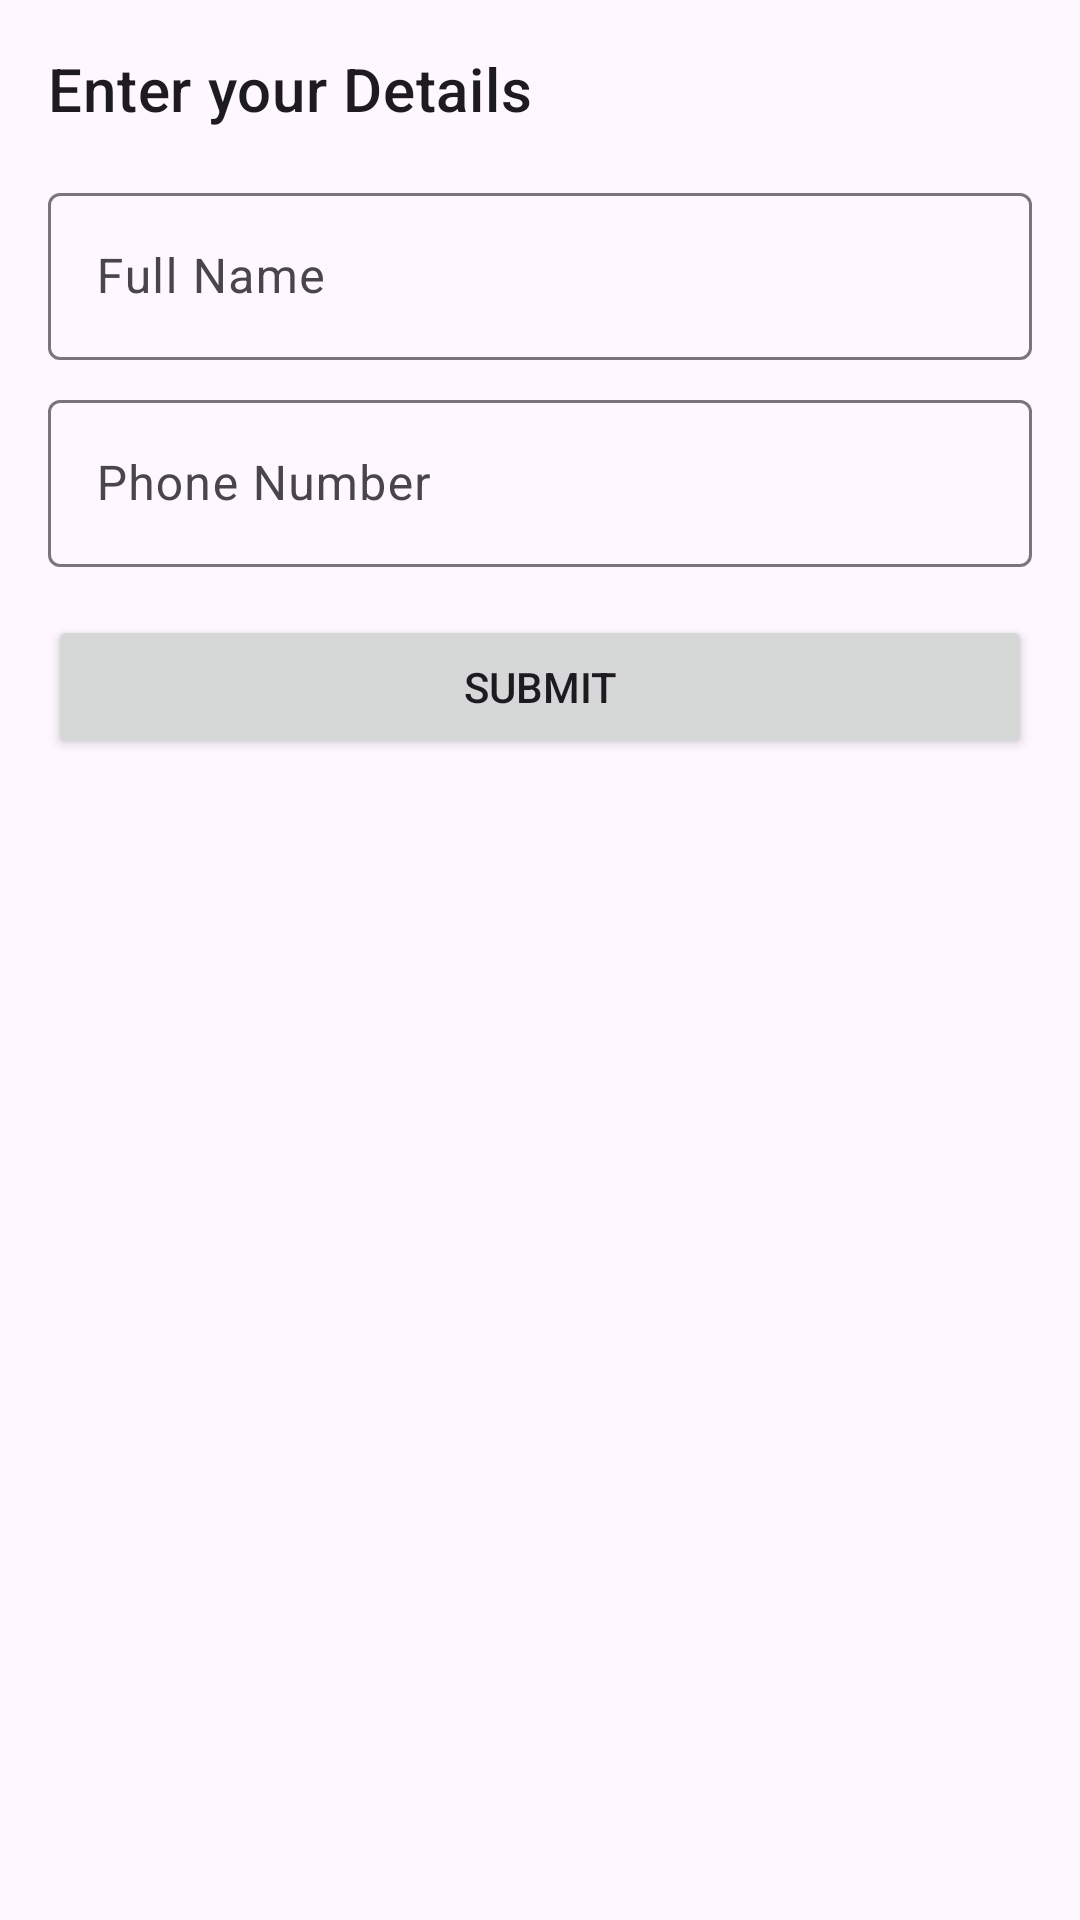

Here is an Android app screen rendered from its layout file. Give the layout XML and the strings, colors and styles it references.
<!-- AndroidManifest.xml: application theme Theme.XtremeMoto -->
<!-- res/layout/step_enter_details.xml -->
<?xml version="1.0" encoding="utf-8"?>
<LinearLayout xmlns:android="http://schemas.android.com/apk/res/android"
    android:layout_width="match_parent"
    android:layout_height="match_parent"
    android:orientation="vertical"
    android:padding="16dp">

    <TextView
        android:layout_width="wrap_content"
        android:layout_height="wrap_content"
        android:text="Enter your Details"
        android:textAppearance="@style/TextAppearance.MaterialComponents.Headline6" />

    <com.google.android.material.textfield.TextInputLayout
        android:layout_width="match_parent"
        android:layout_height="wrap_content"
        android:layout_marginTop="16dp"
        android:hint="Full Name">

        <com.google.android.material.textfield.TextInputEditText
            android:layout_width="match_parent"
            android:layout_height="wrap_content" />

    </com.google.android.material.textfield.TextInputLayout>

    <com.google.android.material.textfield.TextInputLayout
        android:layout_width="match_parent"
        android:layout_height="wrap_content"
        android:layout_marginTop="8dp"
        android:hint="Phone Number">

        <com.google.android.material.textfield.TextInputEditText
            android:layout_width="match_parent"
            android:layout_height="wrap_content" />

    </com.google.android.material.textfield.TextInputLayout>

    <Button
        android:id="@+id/btn_submit"
        android:layout_width="match_parent"
        android:layout_height="wrap_content"
        android:layout_marginTop="16dp"
        android:text="Submit" />

</LinearLayout>
<!-- resources referenced by this layout -->
<resources>
  <style name="Theme.XtremeMoto" parent="Base.Theme.XtremeMoto" />
  <style name="Base.Theme.XtremeMoto" parent="Theme.Material3.DayNight.NoActionBar">
          
      </style>
</resources>
